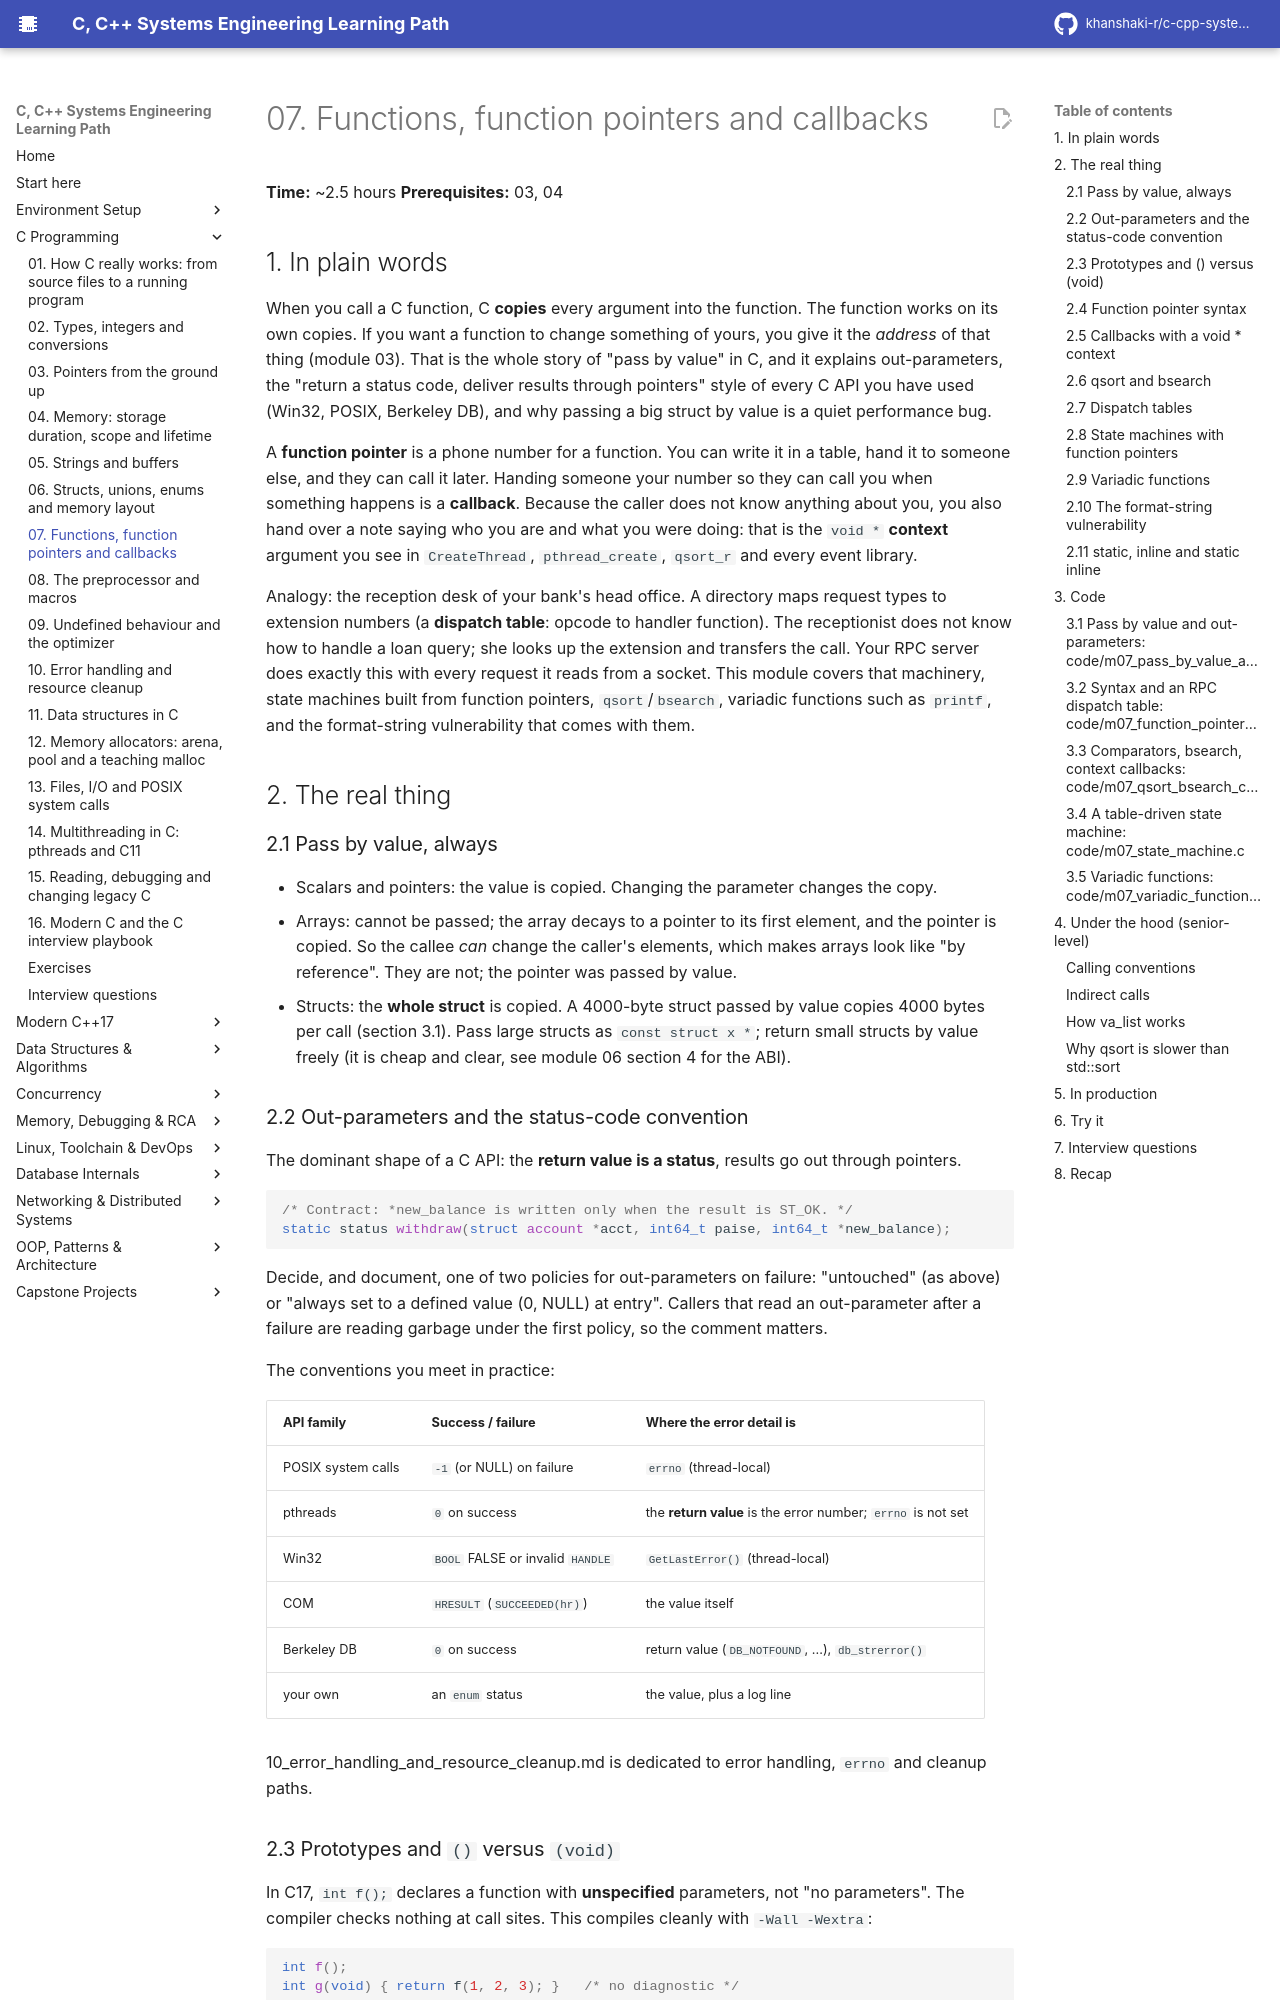

repository: khanshaki-r/c-cpp-systems-learning-path · page: 12_C_Programming/07_functions_function_pointers_and_callbacks/index.html · generator: mkdocs

# 07. Functions, function pointers and callbacks

**Time:** ~2.5 hours   **Prerequisites:** 03, 04

## 1. In plain words

When you call a C function, C **copies** every argument into the function. The function works on
its own copies. If you want a function to change something of yours, you give it the *address* of
that thing (module 03). That is the whole story of "pass by value" in C, and it explains
out-parameters, the "return a status code, deliver results through pointers" style of every C API
you have used (Win32, POSIX, Berkeley DB), and why passing a big struct by value is a quiet
performance bug.

A **function pointer** is a phone number for a function. You can write it in a table, hand it to
someone else, and they can call it later. Handing someone your number so they can call you when
something happens is a **callback**. Because the caller does not know anything about you, you also
hand over a note saying who you are and what you were doing: that is the `void *` **context**
argument you see in `CreateThread`, `pthread_create`, `qsort_r` and every event library.

Analogy: the reception desk of your bank's head office. A directory maps request types to extension
numbers (a **dispatch table**: opcode to handler function). The receptionist does not know how to
handle a loan query; she looks up the extension and transfers the call. Your RPC server does exactly
this with every request it reads from a socket. This module covers that machinery, state machines
built from function pointers, `qsort`/`bsearch`, variadic functions such as `printf`, and the
format-string vulnerability that comes with them.

## 2. The real thing

### 2.1 Pass by value, always

- Scalars and pointers: the value is copied. Changing the parameter changes the copy.
- Arrays: cannot be passed; the array decays to a pointer to its first element, and the pointer is
  copied. So the callee *can* change the caller's elements, which makes arrays look like "by
  reference". They are not; the pointer was passed by value.
- Structs: the **whole struct** is copied. A 4000-byte struct passed by value copies 4000 bytes per
  call (section 3.1). Pass large structs as `const struct x *`; return small structs by value freely
  (it is cheap and clear, see module 06 section 4 for the ABI).

### 2.2 Out-parameters and the status-code convention

The dominant shape of a C API: the **return value is a status**, results go out through pointers.

```c
/* Contract: *new_balance is written only when the result is ST_OK. */
static status withdraw(struct account *acct, int64_t paise, int64_t *new_balance);
```

Decide, and document, one of two policies for out-parameters on failure: "untouched" (as above) or
"always set to a defined value (0, NULL) at entry". Callers that read an out-parameter after a
failure are reading garbage under the first policy, so the comment matters.

The conventions you meet in practice:

| API family | Success / failure | Where the error detail is |
|---|---|---|
| POSIX system calls | `-1` (or NULL) on failure | `errno` (thread-local) |
| pthreads | `0` on success | the **return value** is the error number; `errno` is not set |
| Win32 | `BOOL` FALSE or invalid `HANDLE` | `GetLastError()` (thread-local) |
| COM | `HRESULT` (`SUCCEEDED(hr)`) | the value itself |
| Berkeley DB | `0` on success | return value (`DB_NOTFOUND`, ...), `db_strerror()` |
| your own | an `enum` status | the value, plus a log line |

10_error_handling_and_resource_cleanup.md is dedicated to error handling, `errno` and cleanup paths.

### 2.3 Prototypes and `()` versus `(void)`

In C17, `int f();` declares a function with **unspecified** parameters, not "no parameters". The
compiler checks nothing at call sites. This compiles cleanly with `-Wall -Wextra`:

```c
int f();
int g(void) { return f(1, 2, 3); }   /* no diagnostic */
int f(int a) { return a; }           /* the real definition takes one int: undefined behaviour */
```

Always write `int f(void)` for "no parameters", and `-Wstrict-prototypes` will find the old style.
C23 finally changes `()` to mean `(void)`.
